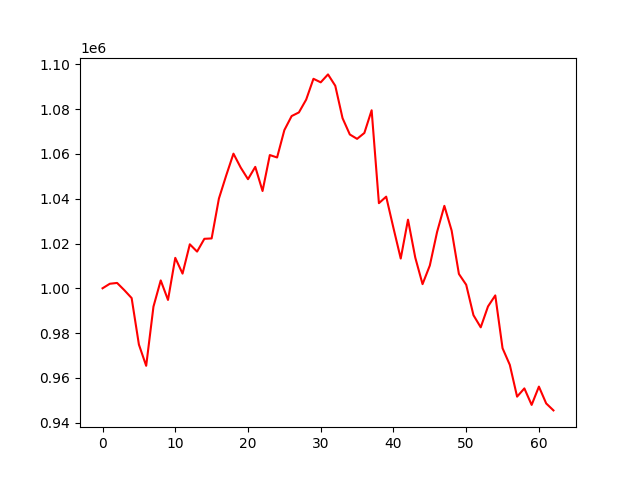

The file beside this chart, header and first rows:
account_value, date, daily_return
1000000, 2022-07-06, 
1002022, 2022-07-07, 0.002022
1002391, 2022-07-08, 0.0003685
999145, 2022-07-11, -0.003238
995633, 2022-07-12, -0.003515
974851, 2022-07-13, -0.02087
965371, 2022-07-14, -0.009725
991793, 2022-07-15, 0.02737
1003511, 2022-07-18, 0.01181
994801, 2022-07-19, -0.00868
1013593, 2022-07-20, 0.01889
1006555, 2022-07-21, -0.006943
1019651, 2022-07-22, 0.01301
1016384, 2022-07-25, -0.003204
1022102, 2022-07-26, 0.005626
1022271, 2022-07-27, 0.0001648
1040079, 2022-07-28, 0.01742
1050374, 2022-07-29, 0.009898
1060143, 2022-08-01, 0.0093
1053905, 2022-08-02, -0.005883
1048738, 2022-08-03, -0.004903
1054239, 2022-08-04, 0.005245
1043459, 2022-08-05, -0.01023
1059516, 2022-08-08, 0.01539
1058438, 2022-08-09, -0.001017
1070664, 2022-08-10, 0.01155
1076935, 2022-08-11, 0.005857
1078567, 2022-08-12, 0.001515
1084292, 2022-08-15, 0.005308
1093586, 2022-08-16, 0.008571
1092002, 2022-08-17, -0.001449
1095547, 2022-08-18, 0.003247
1090464, 2022-08-19, -0.004639
1075998, 2022-08-22, -0.01327
1068712, 2022-08-23, -0.006772
1066749, 2022-08-24, -0.001836
1069385, 2022-08-25, 0.00247
1079527, 2022-08-26, 0.009484
1038020, 2022-08-29, -0.03845
1040936, 2022-08-30, 0.002809
1026925, 2022-08-31, -0.01346
1013285, 2022-09-01, -0.01328
1030656, 2022-09-02, 0.01714
1013706, 2022-09-06, -0.01645
1001855, 2022-09-07, -0.01169
1010171, 2022-09-08, 0.0083
1025167, 2022-09-09, 0.01485
1036825, 2022-09-12, 0.01137
1025773, 2022-09-13, -0.01066
1006403, 2022-09-14, -0.01888
1001577, 2022-09-15, -0.004795
987986, 2022-09-16, -0.01357
982555, 2022-09-19, -0.005498
991886, 2022-09-20, 0.009497
996817, 2022-09-21, 0.004972
973229, 2022-09-22, -0.02366
965786, 2022-09-23, -0.007648
951591, 2022-09-26, -0.0147
955279, 2022-09-27, 0.003876
947906, 2022-09-28, -0.007719
... 3 more rows
